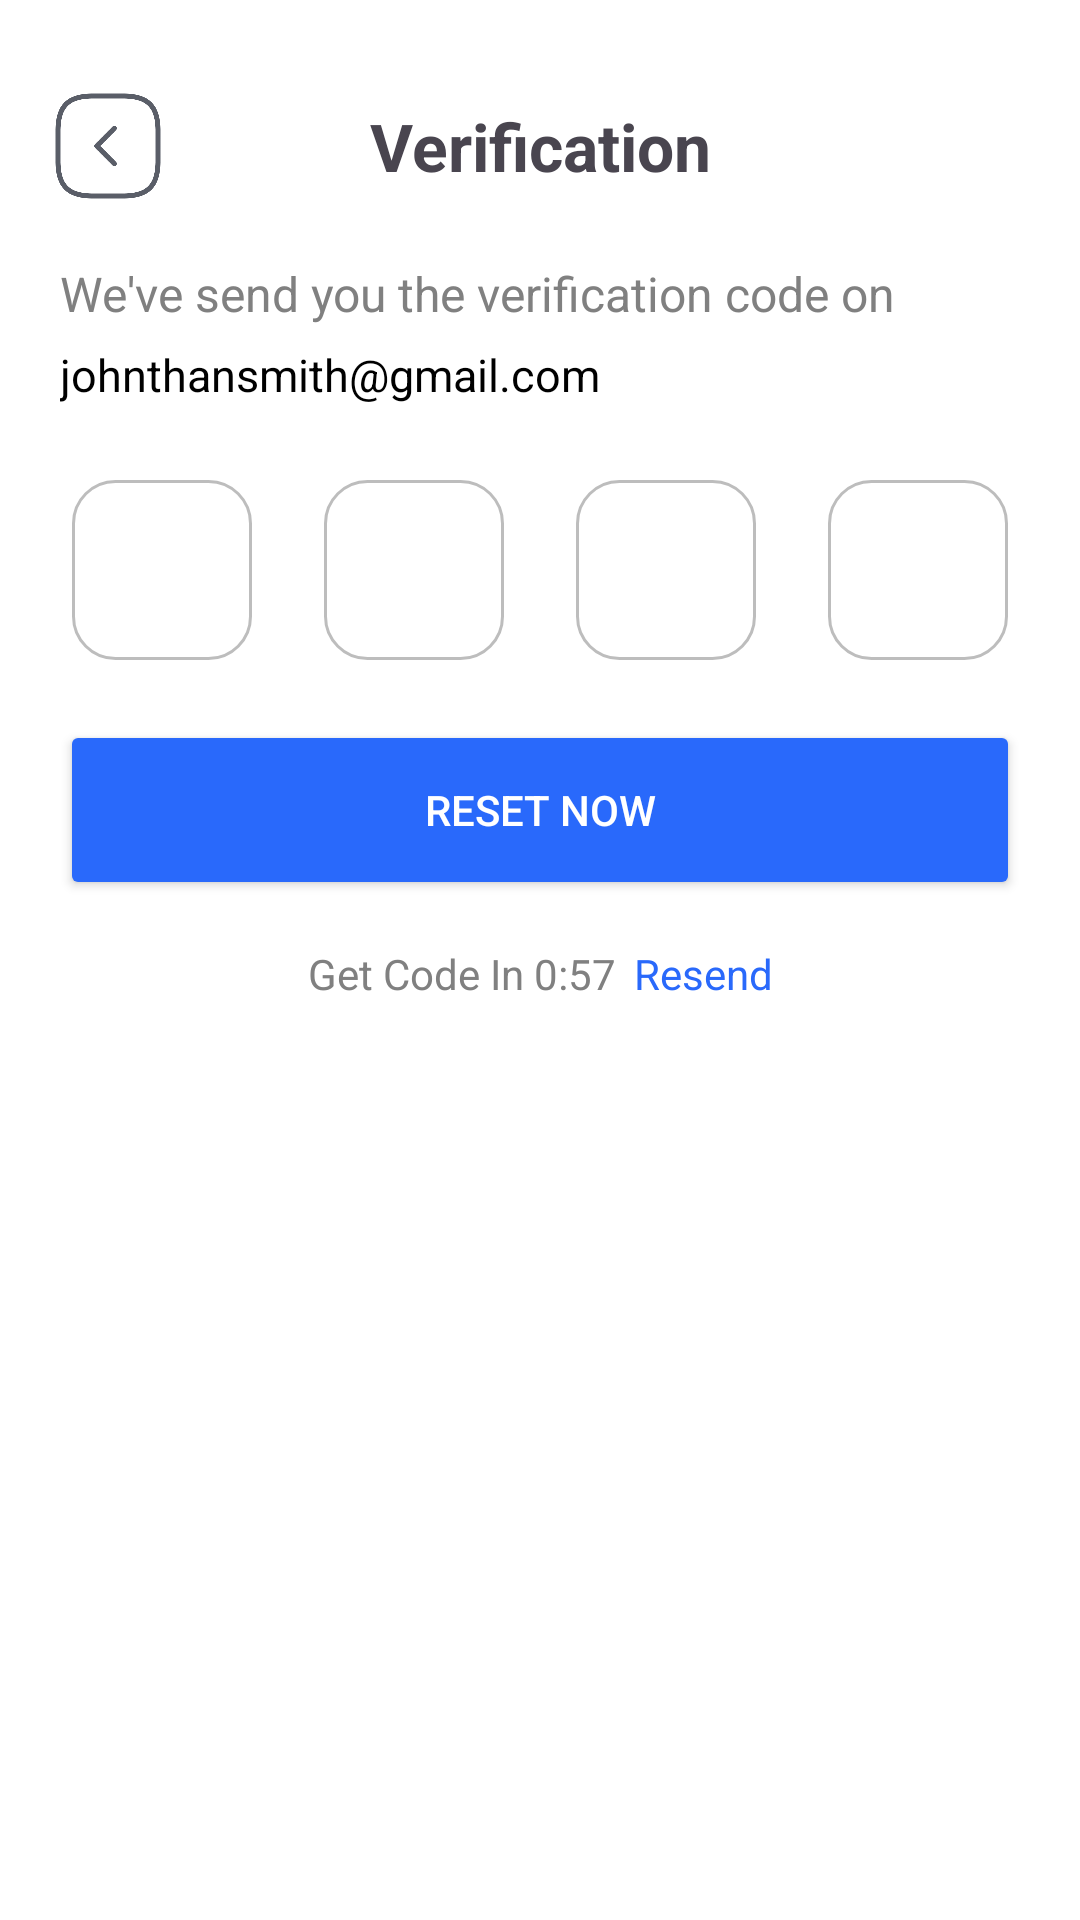

Write the Android layout XML for this screen, with the resource values it uses.
<!-- AndroidManifest.xml: application theme Theme.JobKo -->
<!-- res/layout/fragment_verification_pin.xml -->
<?xml version="1.0" encoding="utf-8"?>
<androidx.constraintlayout.widget.ConstraintLayout
    xmlns:android="http://schemas.android.com/apk/res/android"
    xmlns:app="http://schemas.android.com/apk/res-auto"
    xmlns:tools="http://schemas.android.com/tools"
    android:layout_width="match_parent"
    android:background="@color/sign_in_bg"
    android:layout_height="match_parent"
    tools:context=".ResetPassword.VerificationPinFragment">

    <androidx.constraintlayout.widget.ConstraintLayout
        android:id="@+id/customTopAppBar"
        android:layout_width="match_parent"
        android:layout_height="77dp"
        android:layout_marginTop="10dp"
        app:layout_constraintTop_toTopOf="parent"
        app:layout_constraintEnd_toEndOf="parent"
        app:layout_constraintStart_toStartOf="parent">

        <ImageView
            android:id="@+id/backBtn"
            android:layout_width="40dp"
            android:layout_height="60dp"
            android:layout_marginStart="16dp"
            android:src="@drawable/arrow_back"
            app:layout_constraintStart_toStartOf="parent"
            app:layout_constraintTop_toTopOf="parent"
            app:layout_constraintBottom_toBottomOf="parent"/>

        <TextView
            android:id="@+id/titleText"
            android:layout_width="wrap_content"
            android:layout_height="wrap_content"
            android:text="@string/verification"
            android:textSize="22sp"
            android:textStyle="bold"
            app:layout_constraintStart_toStartOf="parent"
            app:layout_constraintEnd_toEndOf="parent"
            app:layout_constraintTop_toTopOf="parent"
            app:layout_constraintBottom_toBottomOf="parent"/>

    </androidx.constraintlayout.widget.ConstraintLayout>

    <TextView
        android:id="@+id/txtEmailAddress"
        android:layout_width="wrap_content"
        android:layout_height="wrap_content"
        android:text="@string/we_ve_send_you_the_verification_code_on"
        app:layout_constraintTop_toBottomOf="@+id/customTopAppBar"
        app:layout_constraintStart_toStartOf="parent"
        android:textSize="16sp"
        android:textColor="#808080"
        android:layout_marginStart="20dp" />

    <TextView
        android:id="@+id/txtEmail"
        android:layout_width="wrap_content"
        android:layout_height="wrap_content"
        android:text="@string/johnthansmith_gmail_com"
        app:layout_constraintTop_toBottomOf="@+id/txtEmailAddress"
        app:layout_constraintStart_toStartOf="parent"
        android:layout_marginTop="6dp"
        android:textSize="15sp"
        android:textColor="@color/text_color_primary"
        android:layout_marginStart="20dp" />

    <EditText
        android:id="@+id/typeEmailEditTxt"
        android:layout_width="60dp"
        android:layout_height="60dp"
        android:layout_marginTop="25dp"
        android:maxLength="1"
        android:background="@drawable/edittext_bg"
        android:drawablePadding="10dp"
        android:drawableTint="@color/drawable_edit_txt_tint"
        android:inputType="number"
        android:padding="12dp"
        android:textSize="30sp"
        android:textStyle="bold"
        android:textAlignment="center"
        app:layout_constraintEnd_toStartOf="@+id/typeEmailEditTxt3"
        android:contentDescription="@string/enter_pin4"
        app:layout_constraintHorizontal_chainStyle="spread"
        app:layout_constraintStart_toStartOf="parent"
        app:layout_constraintTop_toBottomOf="@+id/txtEmail"
        tools:ignore="TextFields" />

    <EditText
        android:id="@+id/typeEmailEditTxt2"
        android:layout_width="60dp"
        android:layout_height="60dp"
        android:background="@drawable/edittext_bg"
        android:drawablePadding="10dp"
        android:drawableTint="@color/drawable_edit_txt_tint"
        android:inputType="number"
        android:padding="12dp"
        android:textSize="30sp"
        android:maxLength="1"
        android:textStyle="bold"
        android:textAlignment="center"
        android:contentDescription="@string/enter_pin2"
        app:layout_constraintEnd_toStartOf="@+id/typeEmailEditTxt4"
        app:layout_constraintStart_toEndOf="@+id/typeEmailEditTxt3"
        app:layout_constraintTop_toTopOf="@+id/typeEmailEditTxt"
        tools:ignore="TextFields" />

    <EditText
        android:id="@+id/typeEmailEditTxt4"
        android:layout_width="60dp"
        android:layout_height="60dp"
        android:background="@drawable/edittext_bg"
        android:drawablePadding="10dp"
        android:drawableTint="@color/drawable_edit_txt_tint"
        android:inputType="number"
        android:padding="12dp"
        android:textSize="30sp"
        android:textStyle="bold"
        android:maxLength="1"
        android:textAlignment="center"
        app:layout_constraintEnd_toEndOf="parent"
        android:contentDescription="@string/enter_pin_last"
        app:layout_constraintStart_toEndOf="@+id/typeEmailEditTxt2"
        app:layout_constraintTop_toTopOf="@+id/typeEmailEditTxt"
        tools:ignore="TextFields" />

    <EditText
        android:id="@+id/typeEmailEditTxt3"
        android:layout_width="60dp"
        android:layout_height="60dp"
        android:background="@drawable/edittext_bg"
        android:drawablePadding="10dp"
        android:drawableTint="@color/drawable_edit_txt_tint"
        android:inputType="number"
        android:padding="12dp"
        android:maxLength="1"
        android:textSize="30sp"
        android:textStyle="bold"
        android:textAlignment="center"
        android:contentDescription="@string/enter_pin"
        app:layout_constraintEnd_toStartOf="@+id/typeEmailEditTxt2"
        app:layout_constraintStart_toEndOf="@+id/typeEmailEditTxt"
        app:layout_constraintTop_toTopOf="@+id/typeEmailEditTxt"
        tools:ignore="TextFields" />

    <Button
        android:id="@+id/btnResetNow"
        android:layout_width="match_parent"
        android:layout_height="60dp"
        android:backgroundTint="#2969fb"
        android:text="@string/reset_now"
        android:textColor="@android:color/white"
        app:cornerRadius="15dp"
        android:layout_marginTop="20dp"
        app:layout_constraintTop_toBottomOf="@+id/typeEmailEditTxt"
        app:layout_constraintStart_toStartOf="@+id/typeEmailEditTxt"
        app:layout_constraintEnd_toEndOf="parent"
        android:layout_marginHorizontal="20dp"
        />

    <TextView
        android:id="@+id/getCodeIn"
        android:layout_width="wrap_content"
        android:layout_height="wrap_content"
        android:text="@string/get_code_in_0_57"
        android:textAlignment="textEnd"
        app:layout_constraintEnd_toStartOf="@+id/txtResend"
        android:layout_marginTop="15dp"
        android:textColor="#808080"
        app:layout_constraintTop_toBottomOf="@+id/btnResetNow"
        app:layout_constraintHorizontal_chainStyle="packed"
        app:layout_constraintStart_toStartOf="parent" />

    <TextView
        android:id="@+id/txtResend"
        android:layout_width="wrap_content"
        android:layout_height="wrap_content"
        android:text="@string/resend"
        android:textColor="@color/blue_primary"
        app:layout_constraintEnd_toEndOf="parent"
        android:layout_marginStart="6dp"
        app:layout_constraintTop_toTopOf="@+id/getCodeIn"
        app:layout_constraintStart_toEndOf="@+id/getCodeIn"/>

</androidx.constraintlayout.widget.ConstraintLayout>
<!-- resources referenced by this layout -->
<resources>
  <color name="blue_primary">#2969fb</color>
  <color name="drawable_edit_txt_tint">#808080</color>
  <color name="sign_in_bg">#ffffff</color>
  <color name="text_color_primary">#000000</color>
  <!-- drawable arrow_back: png bitmap (drawable, 11345 bytes) -->
  <!-- drawable edittext_bg (drawable) -->
  <shape xmlns:android="http://schemas.android.com/apk/res/android">
  
      <solid android:color="@color/sign_in_bg"/>
  
      <corners android:radius="14dp"/>
  
      <stroke
          android:width="1dp"
          android:color="#BDBDBD"/>
  </shape>
  <string name="enter_pin">Enter PIN</string>
  <string name="enter_pin2">Enter PIN</string>
  <string name="enter_pin4">Enter PIN</string>
  <string name="enter_pin_last">Enter PIN Last</string>
  <string name="get_code_in_0_57">Get Code In 0:57</string>
  <string name="johnthansmith_gmail_com">johnthansmith@gmail.com</string>
  <string name="resend">Resend</string>
  <string name="reset_now">Reset Now</string>
  <string name="verification">Verification</string>
  <string name="we_ve_send_you_the_verification_code_on">We\'ve send you the verification code on</string>
  <style name="Theme.JobKo" parent="Base.Theme.JobKo" />
  <style name="Base.Theme.JobKo" parent="Theme.Material3.DayNight.NoActionBar">
          
          
      </style>
</resources>
